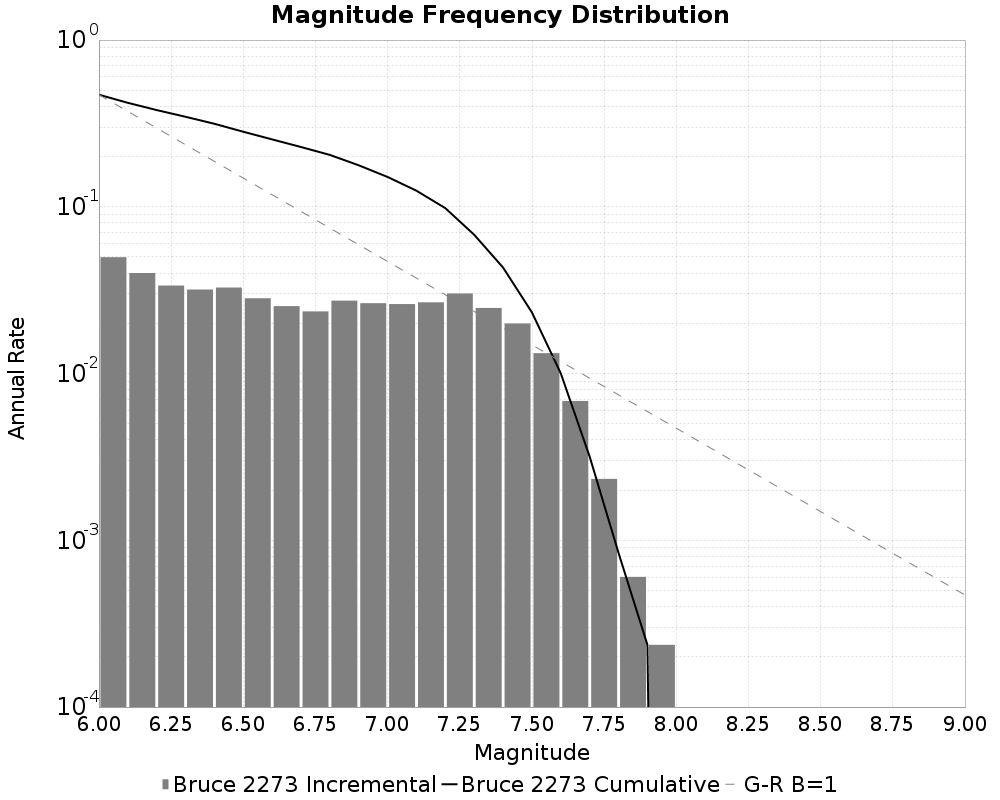

Source data for this figure (header and first rows):
Magnitude, Incremental Rate (1/yr), Cumulative Rate (1/yr)
6.0, 0.04983, 0.4702
6.1, 0.04005, 0.4204
6.2, 0.0337, 0.3803
6.3, 0.03189, 0.3466
6.4, 0.03279, 0.3147
6.5, 0.02827, 0.282
6.6, 0.02536, 0.2537
6.7, 0.02358, 0.2283
6.8, 0.02736, 0.2047
6.9, 0.02641, 0.1774
7.0, 0.0261, 0.151
7.1, 0.02673, 0.1249
7.2, 0.03019, 0.09815
7.3, 0.02473, 0.06796
7.4, 0.01996, 0.04323
7.5, 0.01325, 0.02327
7.6, 0.006846, 0.01002
7.7, 0.002334, 0.003174
7.8, 6.032642953925735E-4, 8.393242370679285E-4
7.9, 2.3605994167535488E-4, 2.3605994167535488E-4
8.0, 0.0, 0.0
8.1, 0.0, 0.0
8.2, 0.0, 0.0
8.3, 0.0, 0.0
8.4, 0.0, 0.0
8.5, 0.0, 0.0
8.6, 0.0, 0.0
8.7, 0.0, 0.0
8.8, 0.0, 0.0
8.9, 0.0, 0.0
